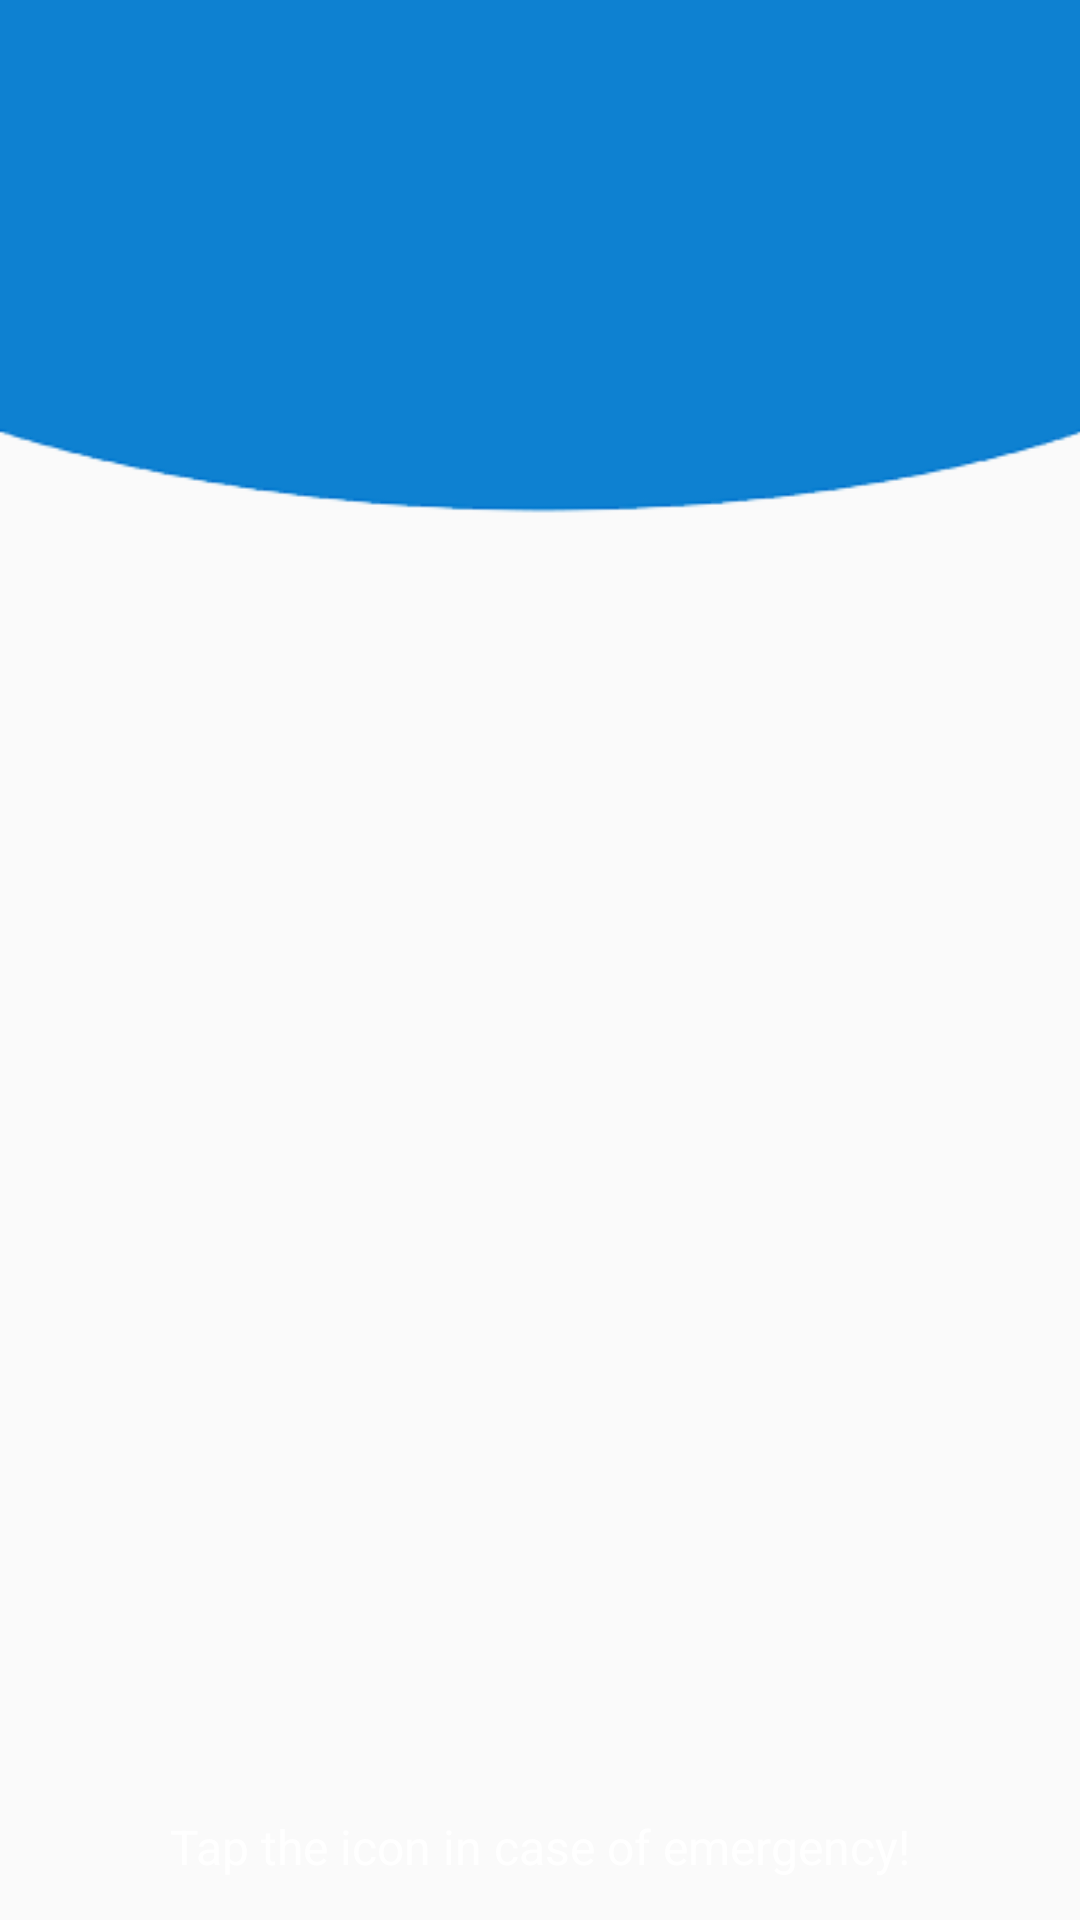

This screen was rendered from an Android layout file. Write that file and the resources it references.
<!-- AndroidManifest.xml: application theme Theme.BitWin -->
<!-- res/layout/fragment_home.xml -->
<?xml version="1.0" encoding="utf-8"?>
<RelativeLayout xmlns:android="http://schemas.android.com/apk/res/android"
    xmlns:app="http://schemas.android.com/apk/res-auto"
    xmlns:tools="http://schemas.android.com/tools"
    android:layout_width="match_parent"
    android:layout_height="match_parent"
    android:id="@+id/home_fragment"
    tools:context=".ui.home.HomeFragment">



    <LinearLayout
        android:orientation="vertical"
        android:background="@drawable/app_bg"
        android:weightSum="10"
        android:paddingLeft="10sp"
        android:paddingRight="10sp"
        android:layout_width="match_parent"
        android:layout_height="wrap_content">


        <RelativeLayout
            android:layout_weight="2.3"
            android:layout_width="match_parent"
            android:layout_height="0dp">

            <ImageView
                android:id="@+id/bell_icon"
                android:layout_width="wrap_content"
                android:layout_height="wrap_content"
                android:layout_margin="40sp"
                android:src="@drawable/bell_ring" />

            <TextView
                android:id="@+id/textGrid"
                android:text="Tap the icon in case of emergency!"
                android:textSize="16sp"
                android:textColor="@android:color/white"
                android:layout_centerInParent="true"
                android:layout_alignParentBottom="true"
                android:layout_width="wrap_content"
                android:layout_height="wrap_content" />

        </RelativeLayout>

        <GridLayout
            android:id="@+id/mainGrid"
            android:columnCount="2"
            android:rowCount="3"
            android:alignmentMode="alignMargins"
            android:columnOrderPreserved="false"
            android:layout_weight="7"
            android:layout_width="match_parent"
            android:layout_height="0dp"
            android:padding="14dp"
            >

            

            

            <androidx.cardview.widget.CardView
                android:id="@+id/btn_disaster"
                android:layout_width="0dp"
                android:layout_height="0dp"
                android:layout_columnWeight="1"
                android:layout_rowWeight="1"
                android:layout_marginBottom="16dp"
                android:layout_marginLeft="16dp"
                android:layout_marginRight="16dp"
                app:cardElevation="8dp"
                app:cardCornerRadius="8dp"
                >

                <LinearLayout
                    android:layout_gravity="center_horizontal|center_vertical"
                    android:layout_margin="16dp"
                    android:orientation="vertical"
                    android:layout_width="wrap_content"
                    android:layout_height="wrap_content">

                    <ImageView
                        android:src="@drawable/warning_sign"
                        android:layout_gravity="center_horizontal"
                        android:padding="5sp"
                        android:layout_marginBottom="20sp"
                        android:layout_width="wrap_content"
                        android:layout_height="100sp" />

                    <TextView
                        android:text="Disaster"
                        android:textAlignment="center"
                        android:textColor="@color/blue_500"
                        android:textSize="16sp"
                        android:layout_gravity="center_horizontal"
                        android:textStyle="bold"
                        android:layout_width="wrap_content"
                        android:layout_height="wrap_content" />

                </LinearLayout>

            </androidx.cardview.widget.CardView>

            
            <androidx.cardview.widget.CardView
                android:id="@+id/btn_fire"
                android:layout_width="0dp"
                android:layout_height="0dp"
                android:layout_columnWeight="1"
                android:layout_rowWeight="1"
                android:layout_marginBottom="16dp"
                android:layout_marginLeft="16dp"
                android:layout_marginRight="16dp"
                app:cardElevation="8dp"
                app:cardCornerRadius="8dp"
                >

                <LinearLayout
                    android:layout_gravity="center_horizontal|center_vertical"
                    android:layout_margin="16dp"
                    android:orientation="vertical"
                    android:layout_width="wrap_content"
                    android:layout_height="wrap_content">

                    <ImageView
                        android:src="@drawable/fire"
                        android:layout_gravity="center_horizontal"
                        android:padding="5sp"
                        android:layout_marginBottom="20sp"
                        android:layout_width="wrap_content"
                        android:layout_height="100sp" />

                    <TextView
                        android:text="Fire"
                        android:textAlignment="center"
                        android:textColor="@color/blue_500"
                        android:textSize="16sp"
                        android:layout_gravity="center_horizontal"
                        android:textStyle="bold"
                        android:layout_width="wrap_content"
                        android:layout_height="wrap_content" />

                </LinearLayout>

            </androidx.cardview.widget.CardView>


            

            
            <androidx.cardview.widget.CardView
                android:id="@+id/btn_medical"
                android:layout_width="0dp"
                android:layout_height="0dp"
                android:layout_columnWeight="1"
                android:layout_rowWeight="1"
                android:layout_marginBottom="16dp"
                android:layout_marginLeft="16dp"
                android:layout_marginRight="16dp"
                app:cardElevation="8dp"
                app:cardCornerRadius="8dp"
                >

                <LinearLayout
                    android:layout_gravity="center_horizontal|center_vertical"
                    android:layout_margin="16dp"
                    android:orientation="vertical"
                    android:layout_width="wrap_content"
                    android:layout_height="wrap_content">

                    <ImageView
                        android:src="@drawable/medical_kit"
                        android:layout_gravity="center_horizontal"
                        android:padding="10sp"
                        android:layout_marginBottom="20sp"
                        android:layout_width="wrap_content"
                        android:layout_height="100sp" />

                    <TextView
                        android:layout_width="wrap_content"
                        android:layout_height="wrap_content"
                        android:layout_gravity="center_horizontal"
                        android:text="Medical"
                        android:textAlignment="center"
                        android:textColor="@color/blue_500"
                        android:textSize="16sp"
                        android:textStyle="bold" />

                </LinearLayout>

            </androidx.cardview.widget.CardView>

            
            <androidx.cardview.widget.CardView
                android:id="@+id/btn_police"
                android:layout_width="0dp"
                android:layout_height="0dp"
                android:layout_columnWeight="1"
                android:layout_rowWeight="1"
                android:layout_marginBottom="16dp"
                android:layout_marginLeft="16dp"
                android:layout_marginRight="16dp"
                app:cardElevation="8dp"
                app:cardCornerRadius="8dp"
                >

                <LinearLayout
                    android:layout_gravity="center_horizontal|center_vertical"
                    android:layout_margin="16dp"
                    android:orientation="vertical"
                    android:layout_width="wrap_content"
                    android:layout_height="wrap_content">

                    <ImageView
                        android:src="@drawable/police_call"
                        android:layout_gravity="center_horizontal"
                        android:padding="10sp"
                        android:layout_marginBottom="20sp"
                        android:layout_width="wrap_content"
                        android:layout_height="100sp" />

                    <TextView
                        android:layout_width="wrap_content"
                        android:layout_height="wrap_content"
                        android:layout_gravity="center_horizontal"
                        android:text="Police"
                        android:textAlignment="center"
                        android:textColor="@color/blue_500"
                        android:textSize="16sp"
                        android:textStyle="bold" />

                </LinearLayout>

            </androidx.cardview.widget.CardView>


        </GridLayout>

    </LinearLayout>

</RelativeLayout>
<!-- resources referenced by this layout -->
<resources>
  <color name="blue_500">#336EFF</color>
  <!-- drawable app_bg: png bitmap (drawable, 9518 bytes) -->
  <!-- drawable fire: png bitmap (drawable, 23106 bytes) -->
  <!-- drawable police_call: png bitmap (drawable, 22372 bytes) -->
  <!-- drawable warning_sign: png bitmap (drawable, 32892 bytes) -->
  <style name="Theme.BitWin" parent="Theme.AppCompat.Light.DarkActionBar">
          
          <item name="colorPrimary">@color/blue_500</item>
          <item name="colorPrimaryDark">@color/blue_700</item>
          <item name="colorAccent">@color/blue_200</item>
          
      </style>
  <color name="blue_700">#0C00BF</color>
  <color name="blue_200">#33AFFF</color>
</resources>
